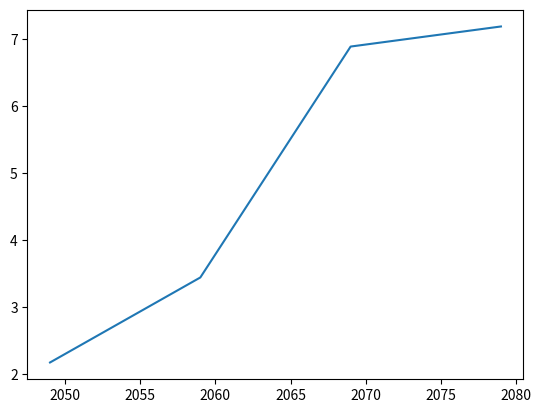

Recreate this plot in Python.
# Basic plots with 
# Line Plot
import matplotlib.pyplot as plt

year=[2049, 2059, 2069, 2079]
pop=[2.17, 3.44, 6.89, 7.19]

plt.plot(year,pop)
plt.show()